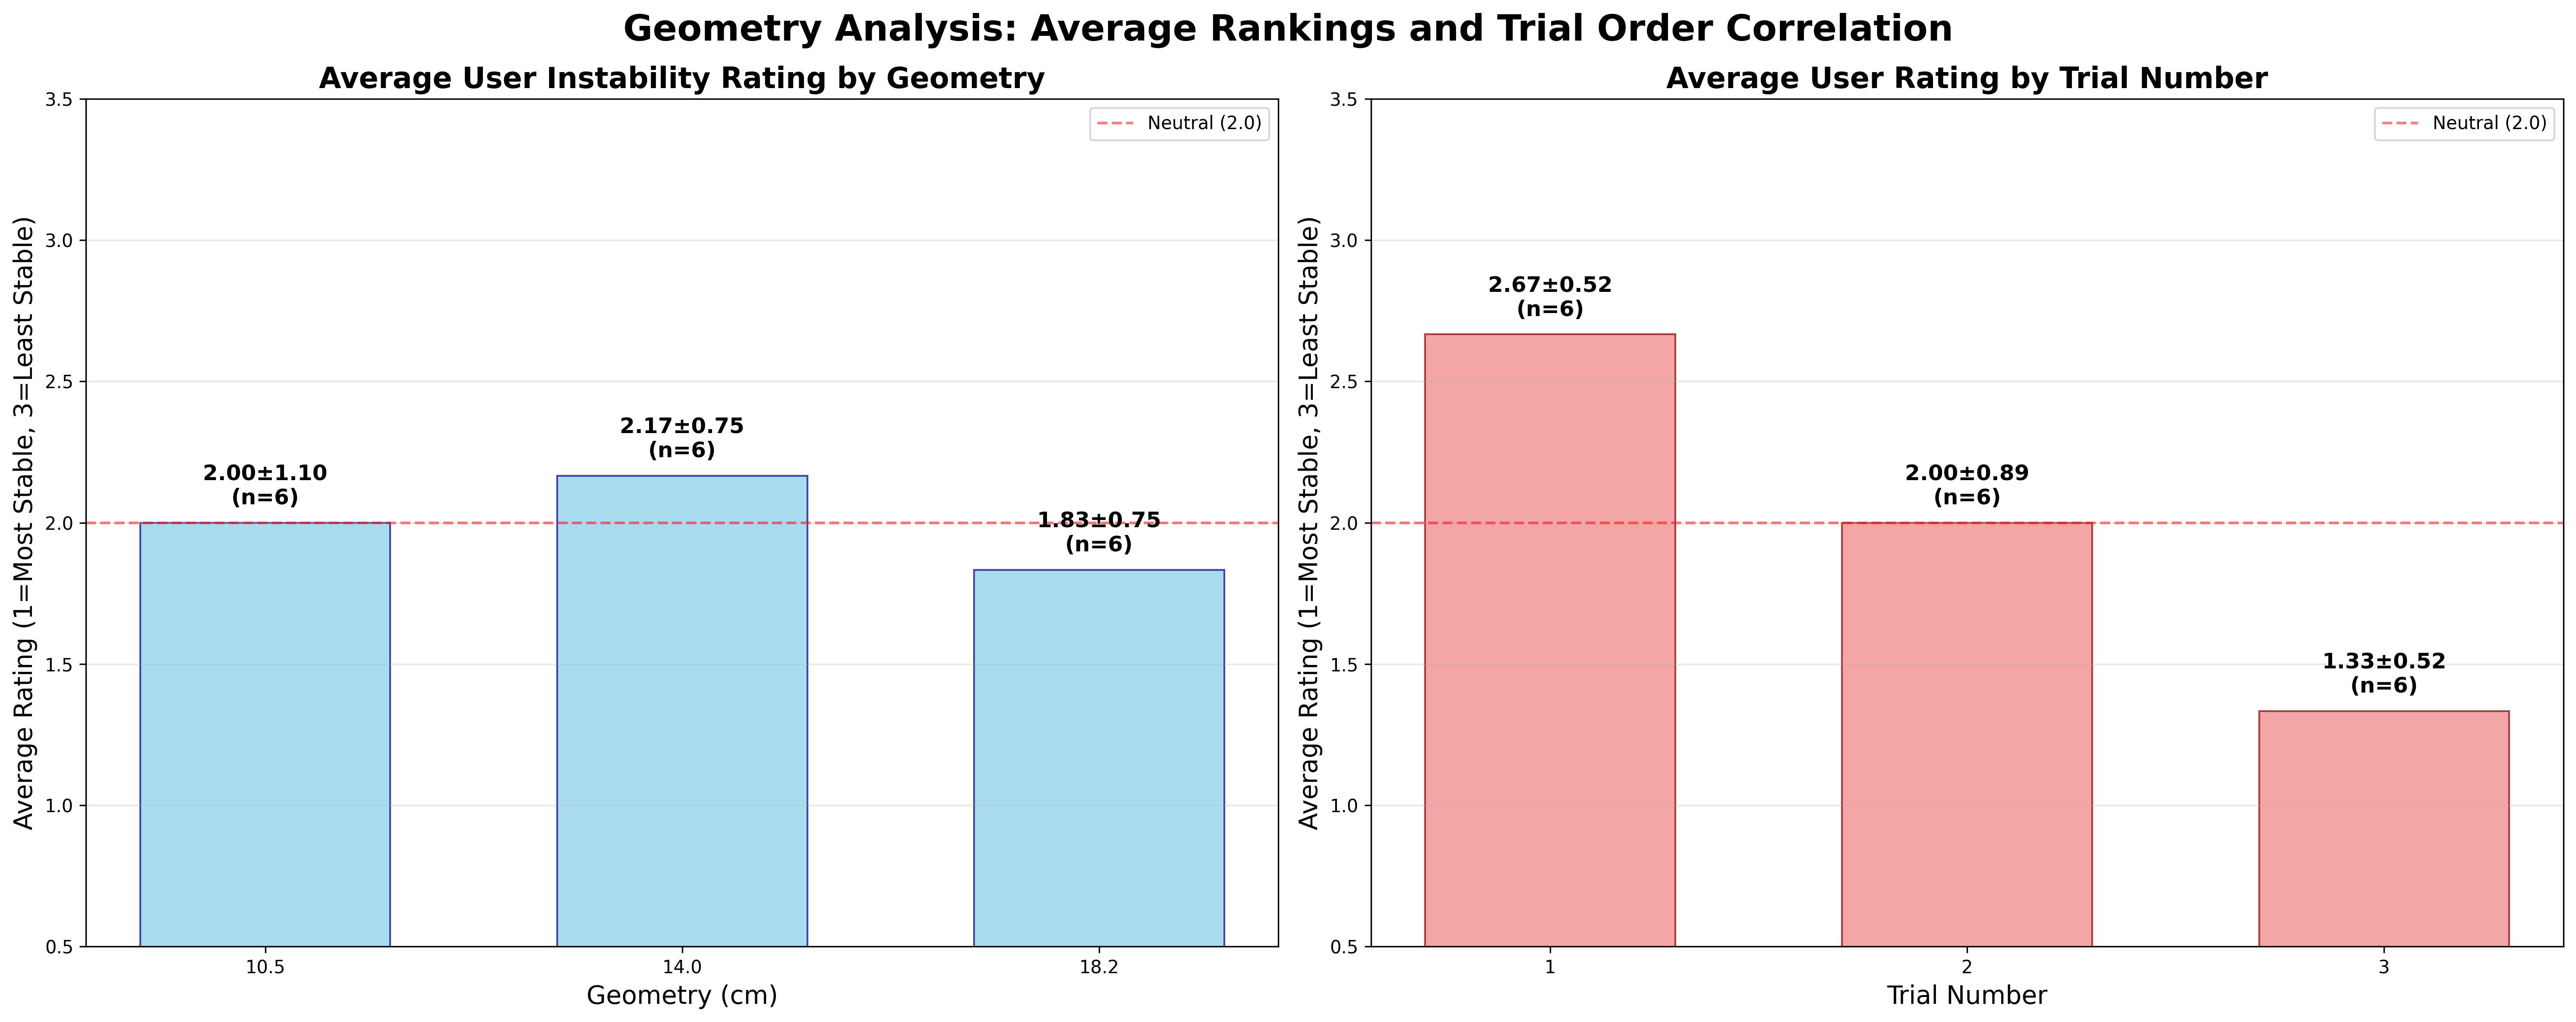

Data behind this chart, as committed beside it:
geometry, average_ranking, std_ranking, participant_count
10.5, 2.0, 1.095, 6
14.0, 2.167, 0.7528, 6
18.2, 1.833, 0.7528, 6
